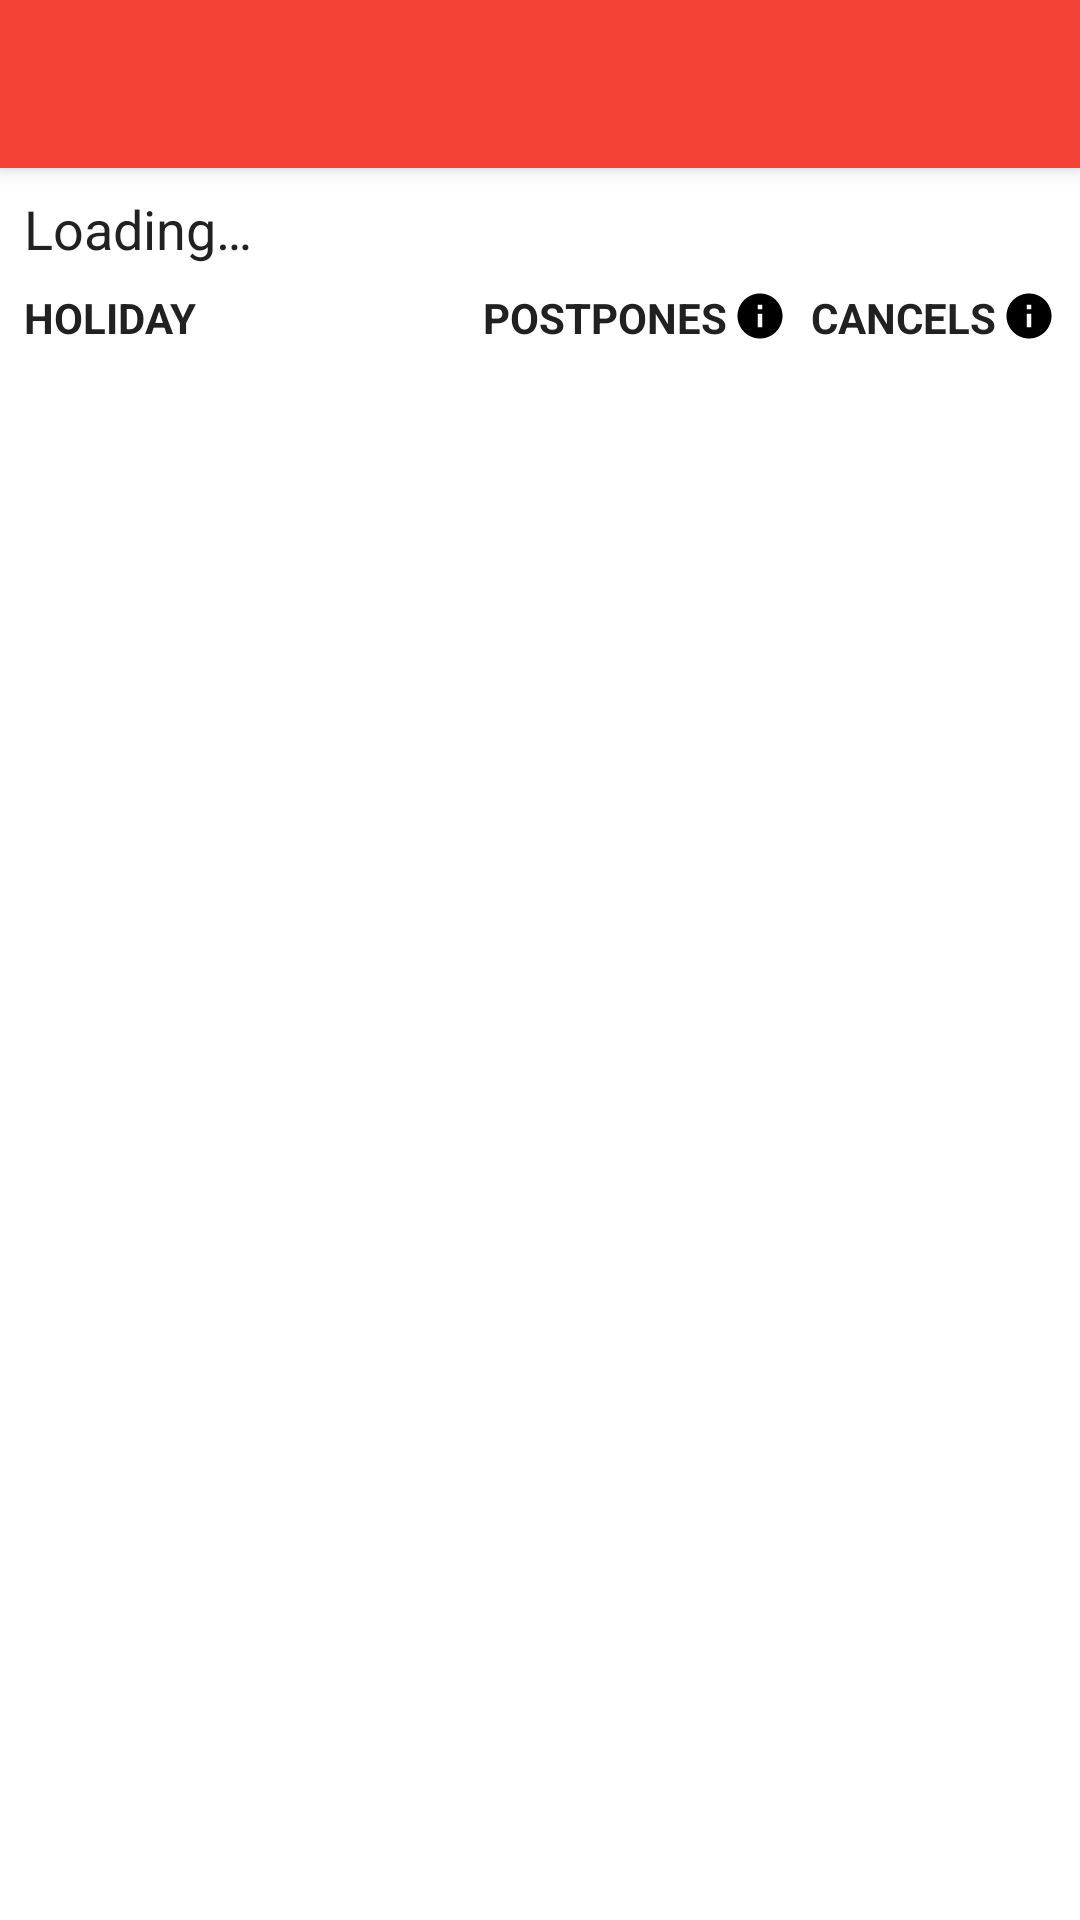

Produce the Android XML layout that renders to this screen, including the resource entries it uses.
<!-- AndroidManifest.xml: activity theme AppTheme.NoActionBar -->
<!-- res/layout/activity_holiday_picker.xml -->
<?xml version="1.0" encoding="utf-8"?>
<androidx.coordinatorlayout.widget.CoordinatorLayout xmlns:android="http://schemas.android.com/apk/res/android"
    xmlns:app="http://schemas.android.com/apk/res-auto"
    xmlns:tools="http://schemas.android.com/tools"
    android:layout_width="match_parent"
    android:layout_height="match_parent"
    tools:context=".settings.holidays.HolidayPickerActivity">

    <com.google.android.material.appbar.AppBarLayout
        android:layout_width="match_parent"
        android:layout_height="wrap_content"
        android:theme="@style/AppTheme.AppBarOverlay">

        <androidx.appcompat.widget.Toolbar
            android:id="@+id/toolbar"
            android:layout_width="match_parent"
            android:layout_height="?attr/actionBarSize"
            android:background="?attr/colorPrimary"
            app:popupTheme="@style/AppTheme.PopupOverlay" />

    </com.google.android.material.appbar.AppBarLayout>

    <include layout="@layout/content_holiday_picker" />

</androidx.coordinatorlayout.widget.CoordinatorLayout>
<!-- res/layout/content_holiday_picker.xml (included above) -->
<?xml version="1.0" encoding="utf-8"?>
<android.support.constraint.ConstraintLayout xmlns:android="http://schemas.android.com/apk/res/android"
    xmlns:app="http://schemas.android.com/apk/res-auto"
    xmlns:tools="http://schemas.android.com/tools"
    android:layout_width="match_parent"
    android:layout_height="match_parent"
    app:layout_behavior="@string/appbar_scrolling_view_behavior"
    tools:context=".HolidayPickerActivity"
    tools:showIn="@layout/activity_holiday_picker">

    <LinearLayout
        android:layout_width="match_parent"
        android:layout_height="match_parent"
        android:orientation="vertical"
        app:layout_constraintBottom_toBottomOf="parent"
        app:layout_constraintEnd_toEndOf="parent"
        app:layout_constraintStart_toStartOf="parent"
        app:layout_constraintTop_toTopOf="parent">

        <TextView
            android:id="@+id/text_header"
            android:layout_width="match_parent"
            android:layout_height="wrap_content"
            android:layout_marginTop="@dimen/main_margin"
            android:paddingStart="@dimen/main_padding"
            android:paddingEnd="@dimen/main_padding"
            android:textAppearance="?android:attr/textAppearanceMedium"
            android:textColor="@color/colorTextPrimary"
            android:text="@string/label_loading"
            tools:text="@string/label_loading" />

        <RelativeLayout
            android:layout_width="match_parent"
            android:layout_height="wrap_content"
            android:layout_marginTop="@dimen/main_margin"
            android:paddingStart="@dimen/main_padding"
            android:paddingEnd="@dimen/main_padding">

            <TextView
                android:id="@+id/text_holiday_header"
                android:layout_width="wrap_content"
                android:layout_height="wrap_content"
                android:layout_alignParentStart="true"
                android:text="@string/label_holiday"
                android:textAllCaps="true"
                android:textColor="@color/colorTextPrimary"
                android:textStyle="bold"
                tools:text="@string/label_holiday" />

            <TextView
                android:id="@+id/text_postpone_header"
                android:layout_width="wrap_content"
                android:layout_height="wrap_content"
                android:layout_toStartOf="@id/icon_postpone_header"
                android:text="@string/label_postponed"
                android:textAllCaps="true"
                android:textColor="@color/colorTextPrimary"
                android:textStyle="bold"
                android:tooltipText="@string/tooltip_holiday_postpones"
                tools:text="@string/label_postponed" />

            <ImageView
                android:id="@+id/icon_postpone_header"
                android:layout_height="wrap_content"
                android:layout_width="wrap_content"
                android:layout_toStartOf="@id/text_cancel_header"
                android:layout_marginStart="2dp"
                android:src="@drawable/ic_info"
                android:contentDescription="@string/desc_more_info"
                android:tooltipText="@string/tooltip_holiday_postpones" />

            <TextView
                android:id="@+id/text_cancel_header"
                android:layout_width="wrap_content"
                android:layout_height="wrap_content"
                android:layout_toStartOf="@id/icon_cancel_header"
                android:layout_marginStart="@dimen/main_margin"
                android:text="@string/label_canceled"
                android:textAllCaps="true"
                android:textColor="@color/colorTextPrimary"
                android:textStyle="bold"
                android:tooltipText="@string/tooltip_holiday_cancels"
                tools:text="@string/label_canceled" />

            <ImageView
                android:id="@+id/icon_cancel_header"
                android:layout_height="wrap_content"
                android:layout_width="wrap_content"
                android:layout_alignParentEnd="true"
                android:layout_marginStart="2dp"
                android:src="@drawable/ic_info"
                android:contentDescription="@string/desc_more_info"
                android:tooltipText="@string/tooltip_holiday_postpones" />

        </RelativeLayout>

        <android.support.v7.widget.RecyclerView
            android:id="@+id/list_holiday_picker"
            android:scrollbars="vertical"
            android:scrollbarStyle="outsideOverlay"
            android:nestedScrollingEnabled="false"
            android:padding="@dimen/main_padding"
            android:layout_width="match_parent"
            android:layout_height="wrap_content"/>

    </LinearLayout>

</android.support.constraint.ConstraintLayout>
<!-- resources referenced by this layout -->
<resources>
  <color name="colorTextPrimary">#212121</color>
  <dimen name="main_margin">8dp</dimen>
  <dimen name="main_padding">8dp</dimen>
  <!-- drawable ic_info (drawable) -->
  <vector xmlns:android="http://schemas.android.com/apk/res/android"
      android:width="18dp"
      android:height="18dp"
      android:viewportWidth="24"
      android:viewportHeight="24">
    <path
        android:fillColor="#FF000000"
        android:pathData="M12,2C6.48,2 2,6.48 2,12s4.48,10 10,10 10,-4.48 10,-10S17.52,2 12,2zM13,17h-2v-6h2v6zM13,9h-2L11,7h2v2z"/>
  </vector>
  <string name="label_canceled">Cancels</string>
  <string name="label_holiday">Holiday</string>
  <string name="label_loading">Loading…</string>
  <string name="label_postponed">Postpones</string>
  <string name="tooltip_holiday_cancels">
          Select if there is no pick-up on this day, but the rest of the week is unaffected.
      </string>
  <string name="tooltip_holiday_postpones">
          Select if the holiday delays pick-up by 1 day for the rest of the week.
      </string>
  <style name="AppTheme.AppBarOverlay" parent="ThemeOverlay.AppCompat.Dark.ActionBar" />
  <style name="AppTheme.PopupOverlay" parent="ThemeOverlay.AppCompat.Light" />
  <style name="AppTheme.NoActionBar">
          <item name="windowActionBar">false</item>
          <item name="windowNoTitle">true</item>
      </style>
</resources>
